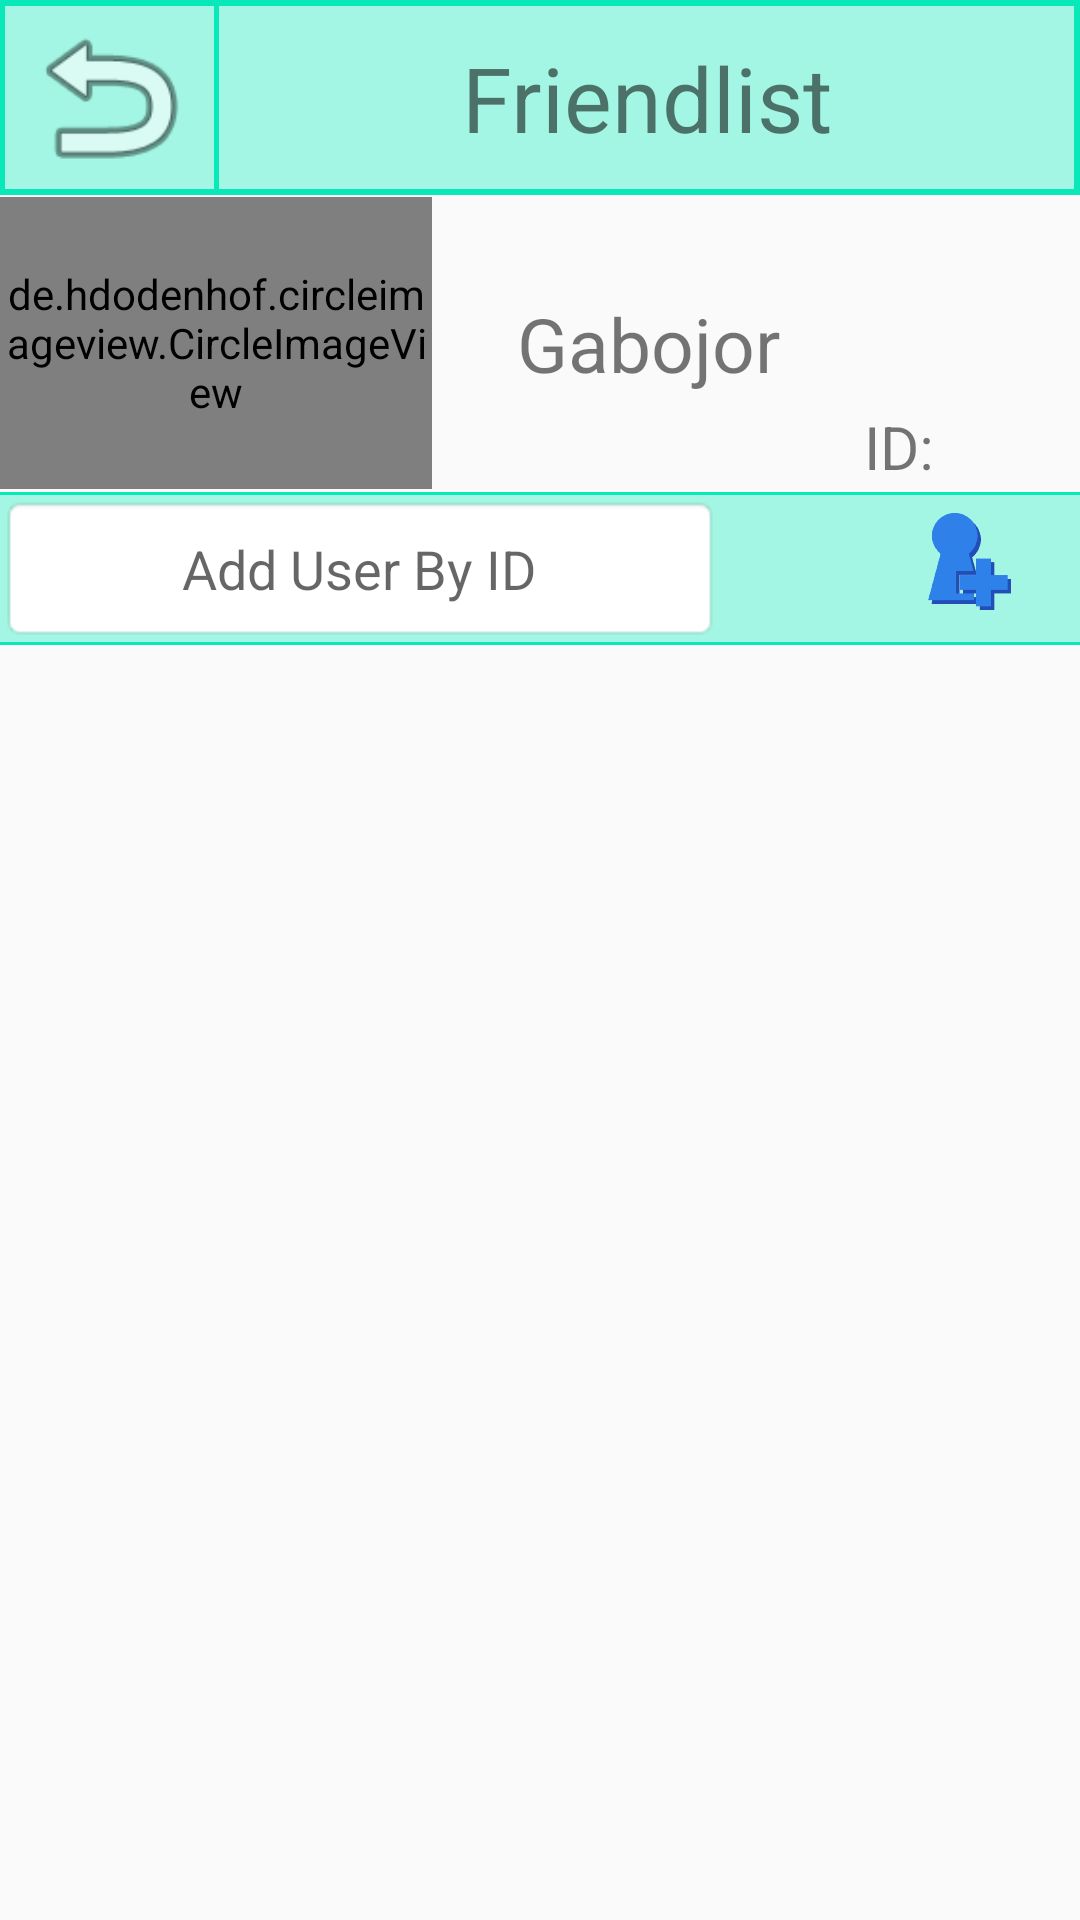

Produce the Android XML layout that renders to this screen, including the resource entries it uses.
<!-- AndroidManifest.xml: application theme AppTheme -->
<!-- res/layout/activity_friend_list.xml -->
<?xml version="1.0" encoding="utf-8"?>
<LinearLayout xmlns:android="http://schemas.android.com/apk/res/android"
    xmlns:app="http://schemas.android.com/apk/res-auto"
    xmlns:tools="http://schemas.android.com/tools"
    android:layout_width="fill_parent"
    android:layout_height="fill_parent"
    android:orientation="horizontal"
    tools:context=".FriendList">


    <RelativeLayout
        android:layout_width="fill_parent"
        android:layout_height="fill_parent">

        <LinearLayout
            android:id="@+id/CompleteFriendList"
            android:layout_width="fill_parent"
            android:layout_height="fill_parent"
            android:orientation="vertical">

            <LinearLayout
                android:layout_width="fill_parent"
                android:layout_height="65dp"
                android:background="#09E8B8"
                android:orientation="vertical">

                <View
                    android:layout_width="fill_parent"
                    android:layout_height="2dp" />

                <LinearLayout
                    android:layout_width="fill_parent"
                    android:layout_height="61dp"
                    android:orientation="horizontal"
                    android:weightSum="10.05">


                    <View
                        android:layout_width="0dp"
                        android:layout_height="fill_parent"
                        android:layout_weight="0.05" />

                    <ImageView
                        android:id="@+id/GoBackToMenu"
                        android:layout_width="0dp"
                        android:layout_height="fill_parent"
                        android:layout_weight="1.95"
                        android:background="#A3F6E4"
                        app:srcCompat="@android:drawable/ic_menu_revert" />

                    <View
                        android:layout_width="0dp"
                        android:layout_height="fill_parent"
                        android:layout_weight="0.05" />

                    <TextView
                        android:id="@+id/FriendlistText"
                        android:layout_width="0dp"
                        android:layout_height="fill_parent"
                        android:layout_weight="7.95"
                        android:background="#A3F6E4"
                        android:gravity="center"
                        android:text="Friendlist"
                        android:textSize="30dp" />

                    <View
                        android:layout_width="0dp"
                        android:layout_height="fill_parent"
                        android:layout_weight="0.05" />

                </LinearLayout>

                <View
                    android:layout_width="fill_parent"
                    android:layout_height="2dp" />
            </LinearLayout>

            <LinearLayout
                android:id="@+id/YourProfile"
                android:layout_width="fill_parent"
                android:layout_height="99dp"
                android:orientation="horizontal"
                android:weightSum="2.5">

                <LinearLayout
                    android:layout_width="0dp"
                    android:layout_height="fill_parent"
                    android:layout_weight="1.0"
                    android:orientation="vertical"
                    android:weightSum="1">

                    <View
                        android:layout_width="fill_parent"
                        android:layout_height="0dp"
                        android:layout_weight="0.01" />

                    <de.hdodenhof.circleimageview.CircleImageView
                        android:id="@+id/YourPicture"
                        android:layout_width="fill_parent"
                        android:layout_height="0dp"
                        android:layout_weight="0.98"
                        android:src="@drawable/user_icon2"
                        app:civ_border_color="#09E8B8"
                        app:civ_border_width="3dp" />

                    <View
                        android:layout_width="fill_parent"
                        android:layout_height="0dp"
                        android:layout_weight="0.01" />

                </LinearLayout>


                <TextView
                    android:id="@+id/YourUsername"
                    android:layout_width="0dp"
                    android:layout_height="fill_parent"
                    android:layout_weight="1.0"
                    android:gravity="center"
                    android:hint="Username"
                    android:text="Gabojor"
                    android:textSize="25sp" />

                <LinearLayout
                    android:layout_width="0dp"
                    android:layout_height="fill_parent"
                    android:layout_weight="0.5"
                    android:orientation="vertical"
                    android:weightSum="1">

                    <View
                        android:layout_width="fill_parent"
                        android:layout_height="0dp"
                        android:layout_weight="0.7" />

                    <TextView
                        android:id="@+id/UserID"
                        android:layout_width="fill_parent"
                        android:layout_height="0dp"
                        android:layout_weight="0.3"
                        android:gravity="center|center_horizontal|left"
                        android:text="ID: "
                        android:textSize="20dp" />
                </LinearLayout>

            </LinearLayout>

            <View
                android:layout_width="fill_parent"
                android:layout_height="1dp"
                android:background="#09E8B9" />


            <LinearLayout
                android:layout_width="fill_parent"
                android:layout_height="49dp"
                android:background="#A3F6E4"
                android:orientation="horizontal"
                android:weightSum="1.5">

                <EditText
                    android:id="@+id/addUserField"
                    android:layout_width="0dp"
                    android:layout_height="fill_parent"
                    android:layout_weight="1.0"
                    android:background="@android:drawable/editbox_background"
                    android:gravity="center"
                    android:hint="Add User By ID"
                    android:textSize="18sp" />

                <View
                    android:layout_width="0dp"
                    android:layout_height="fill_parent"
                    android:layout_weight="0.2"
                    android:background="#A3F6E4" />

                <ImageView
                    android:id="@+id/addUserButton"
                    android:layout_width="0dp"
                    android:layout_height="fill_parent"
                    android:layout_gravity="center|right"
                    android:layout_weight="0.3"
                    android:background="@drawable/common_google_signin_btn_icon_light_normal_background"
                    android:src="@drawable/adduser" />

            </LinearLayout>


            <View
                android:layout_width="fill_parent"
                android:layout_height="1dp"
                android:background="#09E8B8" />

            <ScrollView
                android:id="@+id/FriendList"
                android:layout_width="fill_parent"
                android:layout_height="fill_parent">

                <LinearLayout
                    android:id="@+id/friendlayout"
                    android:layout_width="match_parent"
                    android:layout_height="wrap_content"
                    android:orientation="vertical" />
            </ScrollView>
        </LinearLayout>

    </RelativeLayout>

    <RelativeLayout
        android:layout_width="0dip"
        android:layout_height="fill_parent"
        android:layout_weight="0.0">

    </RelativeLayout>
</LinearLayout>
<!-- resources referenced by this layout -->
<resources>
  <!-- drawable adduser: png bitmap (drawable, 38315 bytes) -->
  <!-- drawable user_icon2: png bitmap (drawable, 140672 bytes) -->
  <style name="AppTheme" parent="Theme.AppCompat.Light.NoActionBar">
          
          <item name="colorPrimary">@color/colorPrimary</item>
          <item name="colorPrimaryDark">@color/colorPrimaryDark</item>
          <item name="colorAccent">@color/colorAccent</item>
          <item name="android:windowActionBar">false</item>
          <item name="android:windowFullscreen">true</item>
          <item name="android:windowContentOverlay">@null</item>
      </style>
  <color name="colorPrimary">#009688</color>
  <color name="colorPrimaryDark">#00574B</color>
  <color name="colorAccent">#D81B60</color>
</resources>
